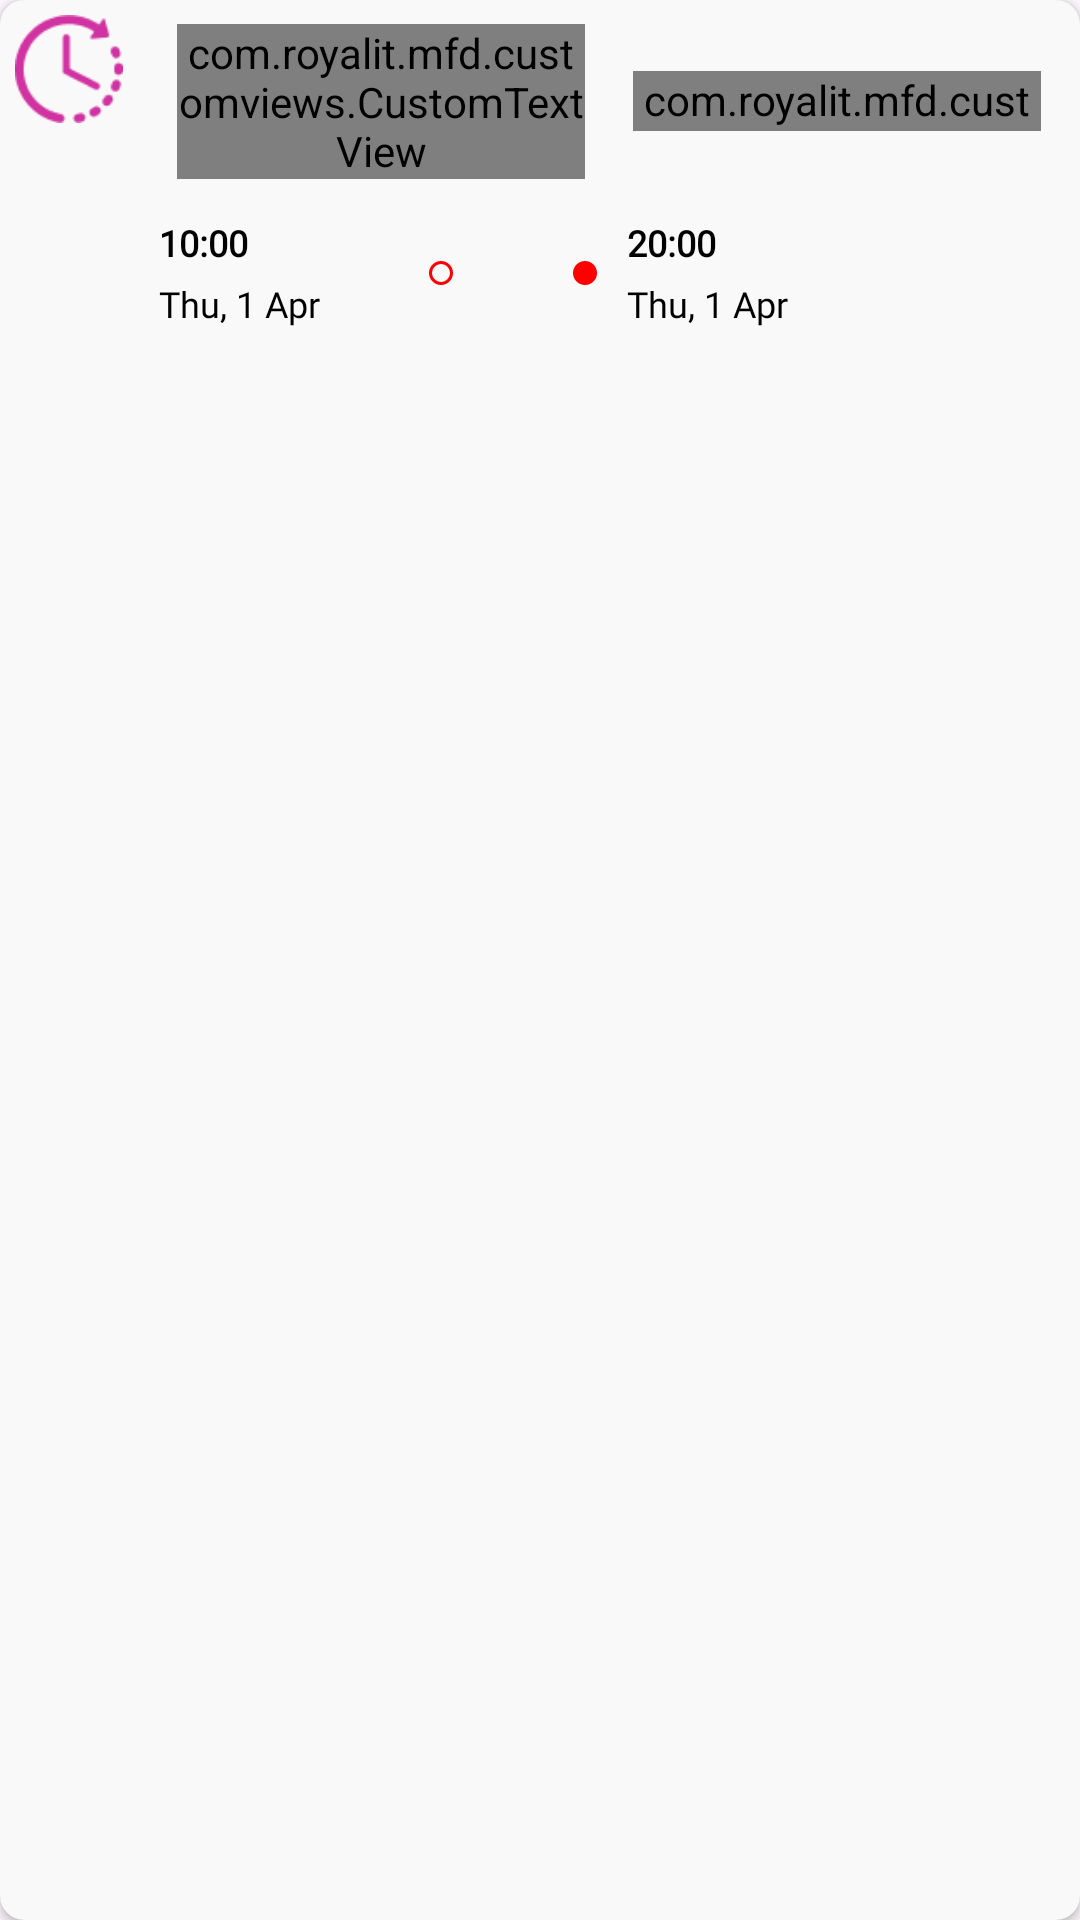

Layout XML and referenced resources for this Android screen:
<!-- AndroidManifest.xml: application theme Theme.BookIron -->
<!-- res/layout/layout_active_order.xml -->
<?xml version="1.0" encoding="utf-8"?>
<androidx.cardview.widget.CardView xmlns:android="http://schemas.android.com/apk/res/android"
    android:layout_width="match_parent"
    android:layout_height="wrap_content"
    android:layout_marginTop="@dimen/_8dp"
    app:cardCornerRadius="@dimen/_8dp"
    xmlns:app="http://schemas.android.com/apk/res-auto"
    app:cardBackgroundColor="@color/color_order_back">
    <LinearLayout
        android:layout_width="match_parent"
        android:layout_height="wrap_content">
    <ImageView
        android:layout_width="@dimen/_36dp"
        android:layout_height="@dimen/_36dp"
        android:layout_margin="@dimen/_5dp"
        android:src="@drawable/img_service_order"
        app:tint="@color/pink"/>
    <LinearLayout
        android:layout_width="match_parent"
        android:layout_height="wrap_content"
        android:layout_gravity="center_vertical"
        android:layout_marginLeft="@dimen/_5dp"
        android:layout_marginRight="@dimen/_5dp"
        android:orientation="vertical"
        >
        <LinearLayout
            android:layout_width="match_parent"
            android:gravity="center_vertical"
            android:layout_height="wrap_content">
            <com.royalit.mfd.customviews.CustomTextView
                android:id="@+id/txt_order"
                style="@style/style_textview"
                android:layout_weight="1"
                android:layout_width="wrap_content"
                android:text="Order #210"
                android:textColor="@color/black"
                android:textSize="@dimen/_16sp"
                />
            <com.royalit.mfd.customviews.CustomTextView
                android:id="@+id/txt_order_status"
                style="@style/style_textview"
                android:padding="@dimen/_0dp"
                android:layout_width="wrap_content"
                android:layout_weight="1"
                android:layout_height="@dimen/_20dp"

                android:textColor="@color/white"
                android:text="@string/order_confirmed"
                android:textSize="@dimen/_12sp"
                android:ellipsize="marquee"
                android:gravity="center"
                android:background="@drawable/rectangle_order_confirmed"
                />

        </LinearLayout>
        <LinearLayout
            android:layout_width="match_parent"
            android:gravity="center_vertical"
            android:layout_marginTop="@dimen/_3dp"
            android:layout_height="wrap_content">
            <LinearLayout
                android:layout_width="wrap_content"
                android:layout_height="wrap_content"
                android:orientation="vertical"
                >
                <TextView style="@style/style_textview_small"
                    android:id="@+id/txt_start_time"
                    android:minWidth="@dimen/_80dp"
                    android:textStyle="bold"
                    android:text="10:00"
                    />
                <TextView style="@style/style_textview_small"
                    android:id="@+id/txt_start_date"
                    android:minWidth="@dimen/_80dp"
                    android:text="Thu, 1 Apr"
                    />
            </LinearLayout>

            <LinearLayout
                android:layout_width="wrap_content"
                android:gravity="center"
                android:layout_margin="@dimen/_8dp"
                android:layout_height="10dp">
                <ImageView
                    android:layout_width="@dimen/_8dp"
                    android:layout_height="@dimen/_8dp"
                    android:src="@drawable/circle_stroke_red"/>
                <View
                    android:layout_width="@dimen/_30dp"
                    android:layout_height="wrap_content"
                    android:layout_marginLeft="@dimen/_5dp"
                    android:layout_marginRight="@dimen/_5dp"
                    android:background="@drawable/dotted_line"
                    />
                <ImageView
                    android:layout_width="@dimen/_8dp"
                    android:layout_height="@dimen/_8dp"
                    android:src="@drawable/circle_red"/>

            </LinearLayout>
            <LinearLayout
                android:layout_width="wrap_content"
                android:layout_height="wrap_content"
                android:orientation="vertical"
                >
                <TextView style="@style/style_textview_small"
                    android:id="@+id/txt_end_time"
                    android:minWidth="@dimen/_80dp"
                    android:text="20:00"
                    android:textStyle="bold"
                    />
                <TextView style="@style/style_textview_small"
                    android:id="@+id/txt_end_date"
                    android:minWidth="@dimen/_80dp"
                    android:text="Thu, 1 Apr"
                    />
            </LinearLayout>
        </LinearLayout>
    </LinearLayout>

    </LinearLayout>
</androidx.cardview.widget.CardView>
<!-- resources referenced by this layout -->
<resources>
  <color name="black">#FF000000</color>
  <color name="color_order_back">#F9F9F9</color>
  <color name="pink">#d033a1</color>
  <color name="white">#FFFFFFFF</color>
  <dimen name="_0dp">0dp</dimen>
  <dimen name="_12sp">12sp</dimen>
  <dimen name="_16sp">16sp</dimen>
  <dimen name="_20dp">20dp</dimen>
  <dimen name="_30dp">30dp</dimen>
  <dimen name="_36dp">36dp</dimen>
  <dimen name="_3dp">3dp</dimen>
  <dimen name="_5dp">5dp</dimen>
  <dimen name="_80dp">80dp</dimen>
  <dimen name="_8dp">8dp</dimen>
  <!-- drawable circle_red (drawable) -->
  <?xml version="1.0" encoding="utf-8"?>
  <shape
      android:shape="oval"
      xmlns:android="http://schemas.android.com/apk/res/android">
      <solid android:color="@color/red"/>
  
  </shape>
  <!-- drawable circle_stroke_red (drawable) -->
  <?xml version="1.0" encoding="utf-8"?>
  <shape
      android:shape="oval"
      xmlns:android="http://schemas.android.com/apk/res/android">
      <stroke android:color="@color/red" android:width="1dp"/>
  
  
  
  </shape>
  <!-- drawable img_service_order: png bitmap (drawable, 1265 bytes) -->
  <!-- drawable rectangle_order_confirmed (drawable) -->
  <?xml version="1.0" encoding="utf-8"?>
  <shape xmlns:android="http://schemas.android.com/apk/res/android"
      android:shape="rectangle" >
      <solid android:color="@color/color_order_confirmed" android:width="1dp"/>
      <corners android:radius="8dp"/>
  
  </shape>
  <string name="order_confirmed">Order Confirmed</string>
  <style name="style_textview" parent="Widget.AppCompat.TextView">
          <item name="android:layout_width">match_parent</item>
          <item name="android:layout_height">wrap_content</item>
          <item name="android:textSize">@dimen/_20sp</item>
  
          <item name="android:layout_margin">@dimen/_8dp</item>
          <item name="android:textColor">@color/color_button_bg</item>
          <item name="android:fontFamily">@font/poppins_regular</item>
          <item name="android:gravity">center_vertical</item>
      </style>
  <style name="style_textview_small" parent="Widget.AppCompat.TextView">
          <item name="android:layout_width">wrap_content</item>
          <item name="android:layout_height">wrap_content</item>
          <item name="android:textSize">@dimen/_12sp</item>
  
          <item name="android:layout_margin">@dimen/_2dp</item>
          <item name="android:textColor">@color/black</item>
          <item name="android:fontFamily">@font/poppins_regular</item>
          <item name="android:gravity">center_vertical</item>
      </style>
  <style name="Theme.BookIron" parent="Base.Theme.BookIron">
  
      </style>
  <color name="red">#FF0000</color>
  <color name="color_order_confirmed">#82C2DE</color>
  <dimen name="_20sp">20sp</dimen>
  <color name="color_button_bg">#7640b6</color>
  <dimen name="_2dp">2dp</dimen>
  <style name="Base.Theme.BookIron" parent="Theme.Material3.DayNight.NoActionBar">
          <item name="android:colorPrimaryDark">@color/color_button_bg</item>
      </style>
</resources>
